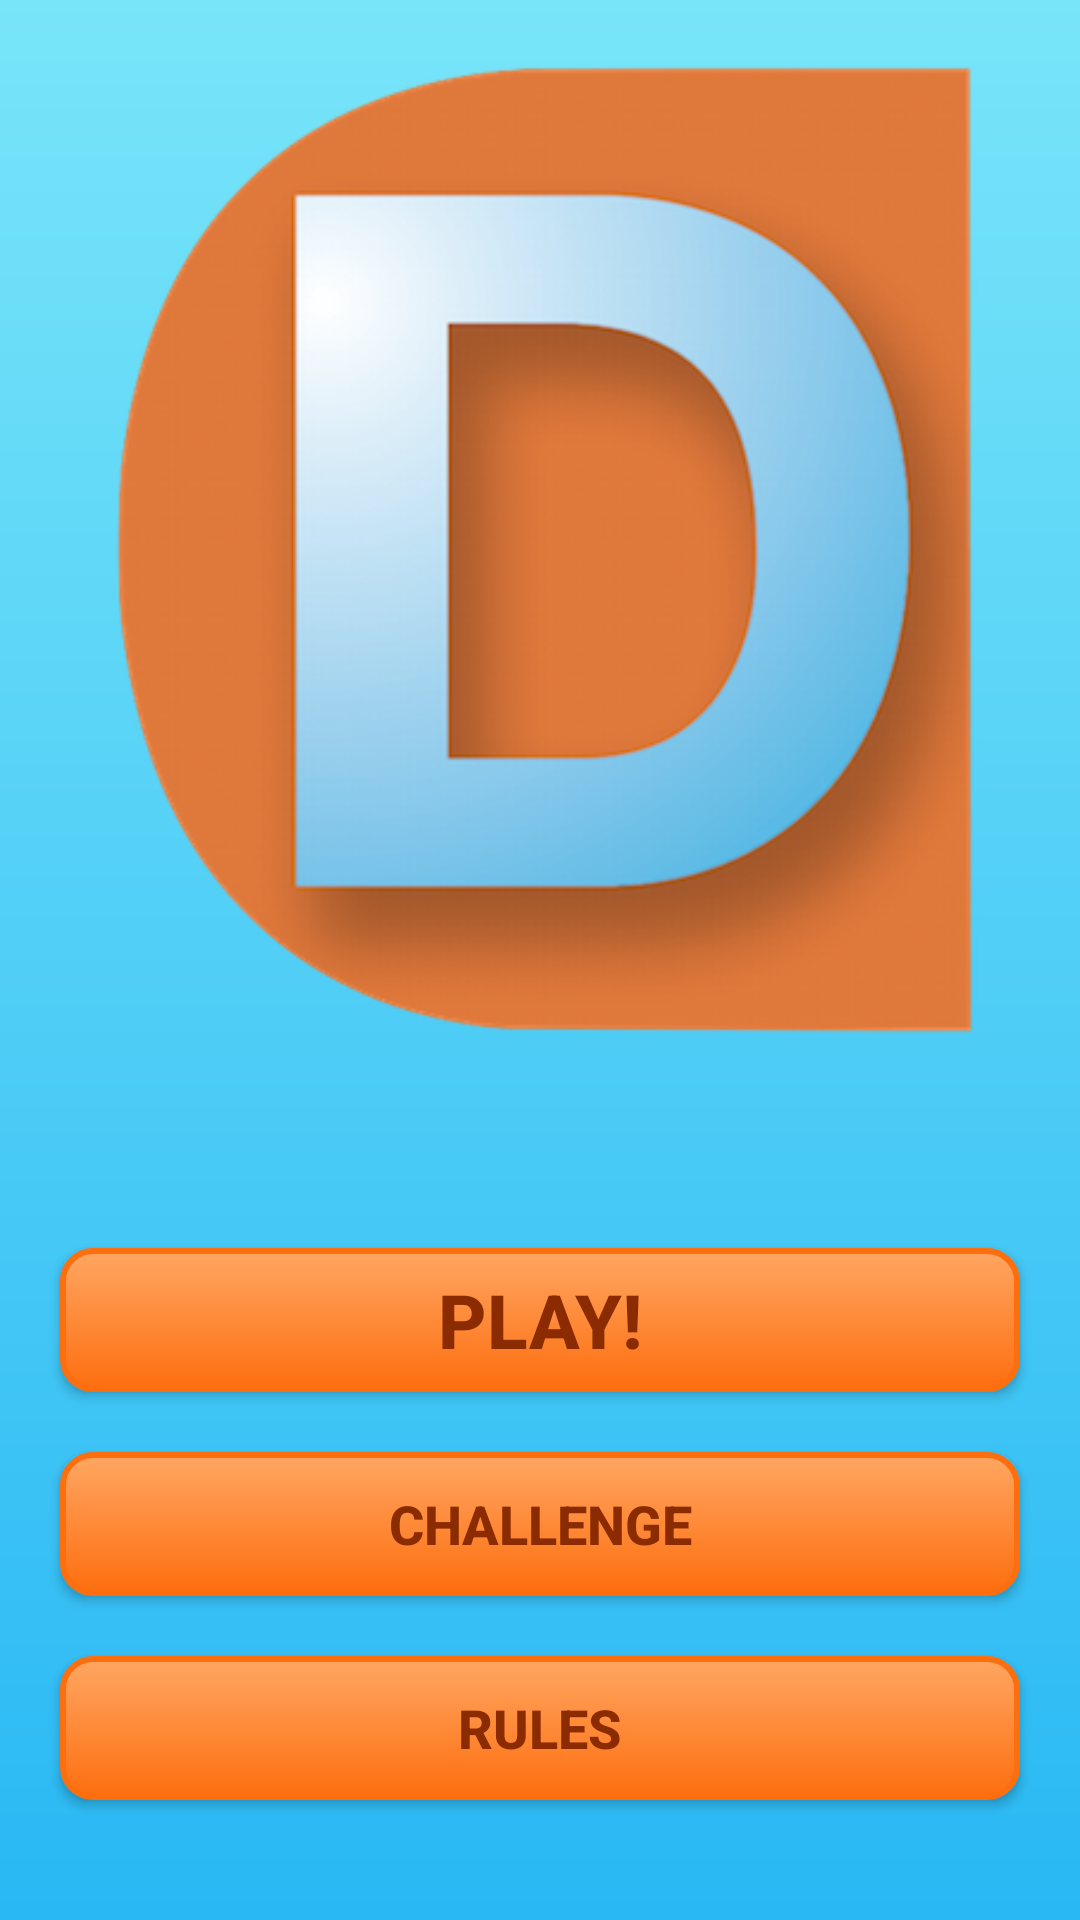

This screen was rendered from an Android layout file. Write that file and the resources it references.
<!-- AndroidManifest.xml: activity theme Theme.AppCompat.Light.NoActionBar -->
<!-- res/layout/activity_main.xml -->
<?xml version="1.0" encoding="utf-8"?>
<LinearLayout
    xmlns:android="http://schemas.android.com/apk/res/android"
    android:orientation="vertical"
    android:layout_width="match_parent"
    android:layout_height="match_parent"
    android:background="@drawable/background">


    <ImageView
        android:layout_width="match_parent"
        android:layout_height="0dp"
        android:id="@+id/icon"
        android:layout_marginTop="10dp"
        android:layout_marginBottom="10dp"
        android:src="@drawable/icona_main"
        android:layout_weight="1" />

    <Button
        android:id="@+id/btnPlay"
        android:layout_width="match_parent"
        android:layout_height="wrap_content"
        android:layout_marginBottom="10dp"
        android:layout_marginLeft="20dp"
        android:layout_marginRight="20dp"
        android:layout_marginTop="50dp"
        android:background="@drawable/button"
        android:text="@string/strPlay"
        android:textColor="#8a2b01"
        android:textSize="25sp"
        android:textStyle="bold" />

    <Button
        android:id="@+id/btnChallenge"
        android:layout_width="match_parent"
        android:layout_height="wrap_content"
        android:layout_marginBottom="10dp"
        android:layout_marginLeft="20dp"
        android:layout_marginRight="20dp"
        android:layout_marginTop="10dp"
        android:background="@drawable/button"
        android:text="@string/strChallenge"
        android:textColor="#8a2b01"
        android:textSize="18sp"
        android:textStyle="bold" />

    <Button
        android:id="@+id/btnRules"
        android:layout_width="match_parent"
        android:layout_height="wrap_content"
        android:layout_marginBottom="40dp"
        android:layout_marginLeft="20dp"
        android:layout_marginRight="20dp"
        android:layout_marginTop="10dp"
        android:background="@drawable/button"
        android:text="@string/strRules"
        android:textColor="#8a2b01"
        android:textSize="18sp"
        android:textStyle="bold" />

</LinearLayout>
<!-- resources referenced by this layout -->
<resources>
  <!-- drawable background (drawable) -->
  <?xml version="1.0" encoding="utf-8"?>
  <shape xmlns:android="http://schemas.android.com/apk/res/android"
      android:shape="rectangle">
      <gradient
          android:startColor="#29b8f4"
          android:endColor="#78e5f9"
          android:angle="90" />
  </shape>
  <!-- drawable button (drawable) -->
  <?xml version="1.0" encoding="utf-8"?>
  <selector xmlns:android="http://schemas.android.com/apk/res/android">
      <item android:state_pressed="true" >
          <shape android:shape="rectangle" >
              <padding
                  android:left="4dp"
                  android:bottom="4dp"
                  android:right="4dp"
                  android:top="4dp" />
              <corners android:radius="10dip" />
              <stroke android:width="2dip" android:color="#de4407"/>
              <gradient android:angle="270"
                  android:startColor="#de4407"
                  android:endColor="#fd7a46"/>
          </shape>
      </item>
  
      <item android:state_checked="true" >
          <shape android:shape="rectangle" >
              <corners android:radius="10dip" />
              <stroke android:width="2dip" android:color="#000000"/>
              <solid android:color="#cccccc" />
          </shape>
      </item>
  
      <item>
          <shape android:shape="rectangle" >
              <corners android:radius="10dip" />
              <stroke android:width="2dip" android:color="#fd6e0f"/>
              <gradient android:angle="270"
                  android:startColor="#ffa662"
                  android:endColor="#fd6e0f"  />
          </shape>
      </item>
  </selector>
  <!-- drawable icona_main: png bitmap (drawable, 143075 bytes) -->
  <string name="strChallenge">Challenge</string>
  <string name="strPlay">Play!</string>
  <string name="strRules">Rules</string>
</resources>
